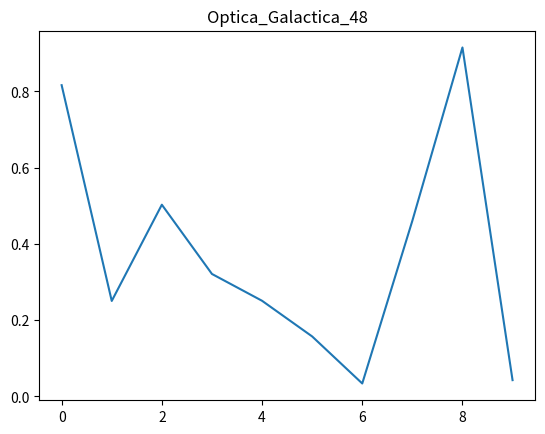

Write the Python code that produced this figure.
import numpy as np
import matplotlib.pyplot as plt
plt.plot(np.random.rand(10))
plt.title("Optica_Galactica_48")
plt.show()
